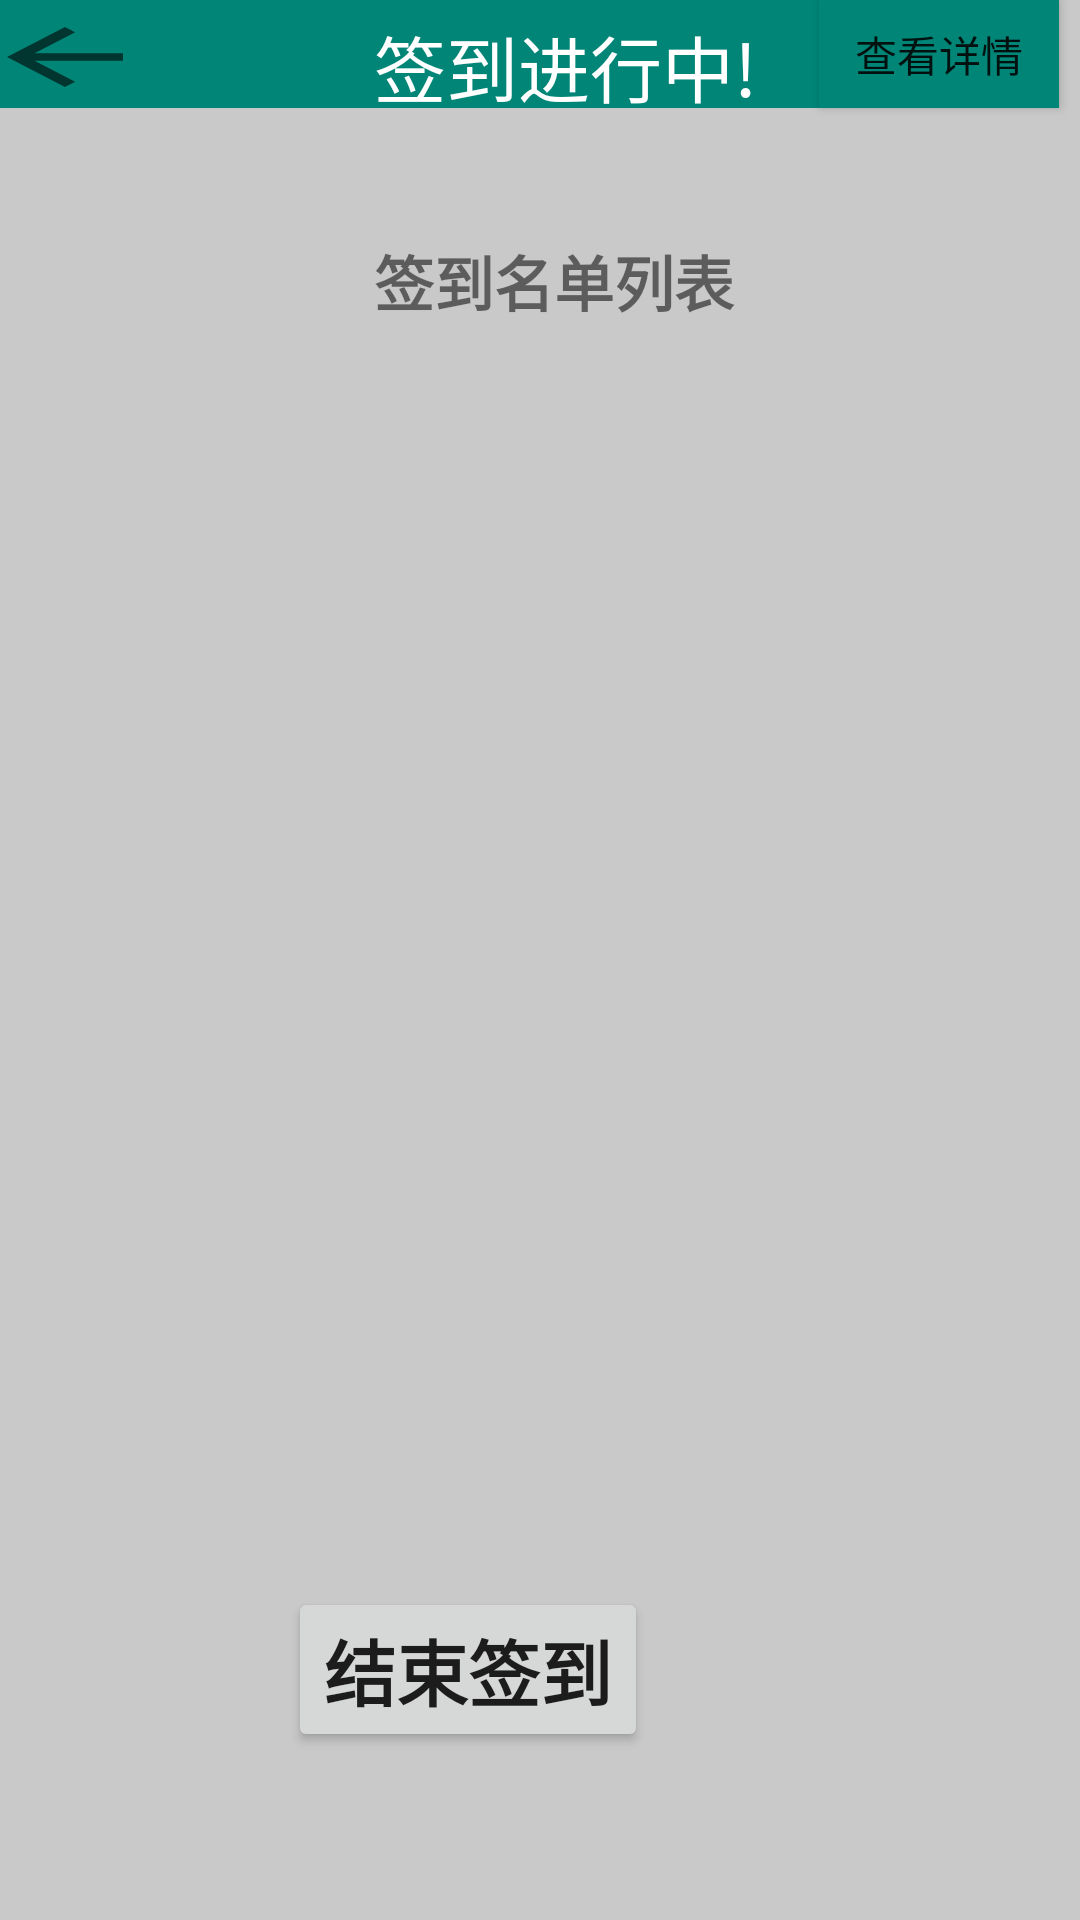

Reconstruct the res/layout file that produces this screen, plus the resources it refers to.
<!-- AndroidManifest.xml: application theme AppTheme -->
<!-- res/layout/activity_teacher_viewing_attendance.xml -->
<?xml version="1.0" encoding="utf-8"?>
<android.support.constraint.ConstraintLayout xmlns:android="http://schemas.android.com/apk/res/android"
    xmlns:app="http://schemas.android.com/apk/res-auto"
    xmlns:tools="http://schemas.android.com/tools"
    android:layout_width="match_parent"
    android:layout_height="match_parent"
    android:background="@color/gray1"
    tools:context=".teacher.TeacherViewingAttendanceActivity">

    <ImageView
        android:id="@+id/imageView8"
        android:layout_width="383dp"
        android:layout_height="649dp"
        app:layout_constraintBottom_toBottomOf="parent"
        app:layout_constraintEnd_toEndOf="parent"
        app:layout_constraintHorizontal_bias="1.0"
        app:layout_constraintStart_toStartOf="parent"
        app:layout_constraintTop_toTopOf="parent"
        app:layout_constraintVertical_bias="1.0"
        app:srcCompat="@drawable/rectangle" />


    <TextView
        android:id="@+id/textView2"
        android:layout_width="127dp"
        android:layout_height="27dp"
        android:layout_marginTop="88dp"
        android:text="签到名单列表"
        android:textSize="20sp"
        android:textStyle="bold"
        app:layout_constraintEnd_toEndOf="parent"
        app:layout_constraintHorizontal_bias="0.535"
        app:layout_constraintStart_toStartOf="parent"
        app:layout_constraintTop_toTopOf="@+id/imageView8" />

    <android.support.v7.widget.Toolbar
        android:id="@+id/toolbar"
        android:layout_width="408dp"
        android:layout_height="36dp"
        android:layout_marginStart="8dp"
        android:layout_marginEnd="8dp"
        android:background="?attr/colorPrimary"
        android:minHeight="?attr/actionBarSize"
        android:theme="?attr/actionBarTheme"
        app:layout_constraintEnd_toEndOf="parent"
        app:layout_constraintHorizontal_bias="1.0"
        app:layout_constraintStart_toStartOf="parent"
        app:layout_constraintTop_toTopOf="parent" />

    <ImageButton
        android:id="@+id/imageButton"
        android:layout_width="58dp"
        android:layout_height="30dp"
        android:layout_marginTop="4dp"
        android:background="?android:attr/actionModeCloseDrawable"
        android:onClick="back"
        android:scaleType="fitXY"
        app:layout_constraintEnd_toStartOf="@id/textView15"
        app:layout_constraintHorizontal_bias="0.619"
        app:layout_constraintStart_toStartOf="@id/toolbar"
        app:layout_constraintTop_toTopOf="@id/toolbar" />

    <TextView
        android:id="@+id/textView15"
        android:layout_width="216dp"
        android:layout_height="31dp"
        android:gravity="center"
        android:text="签到进行中!"
        android:textColor="#ffffff"
        android:textSize="24sp"
        app:layout_constraintBottom_toBottomOf="parent"
        app:layout_constraintEnd_toEndOf="parent"
        app:layout_constraintHorizontal_bias="0.558"
        app:layout_constraintStart_toStartOf="parent"
        app:layout_constraintTop_toTopOf="parent"
        app:layout_constraintVertical_bias="0.007" />

    <ListView
        android:id="@+id/list"
        android:layout_width="350dp"
        android:layout_height="391dp"
        app:layout_constraintBottom_toBottomOf="parent"
        app:layout_constraintEnd_toEndOf="parent"
        app:layout_constraintHorizontal_bias="1.0"
        app:layout_constraintStart_toStartOf="parent"
        app:layout_constraintTop_toTopOf="parent"
        app:layout_constraintVertical_bias="0.609">

    </ListView>

    <Button
        android:id="@+id/viewDetails"
        android:layout_width="80dp"
        android:layout_height="36dp"
        android:layout_marginEnd="7dp"
        android:background="@color/colorPrimary"
        android:text="查看详情"
        android:onClick="viewingSignDetails"
        app:layout_constraintEnd_toEndOf="parent"
        app:layout_constraintTop_toTopOf="@id/toolbar" />

    <Button
        android:id="@+id/endSign"
        android:layout_width="wrap_content"
        android:layout_height="wrap_content"
        android:layout_marginEnd="144dp"
        android:layout_marginBottom="56dp"
        android:onClick="terminateSign"
        android:text="结束签到"
        android:textSize="24sp"
        android:textStyle="bold"
        app:layout_constraintBottom_toBottomOf="parent"
        app:layout_constraintEnd_toEndOf="parent" />
</android.support.constraint.ConstraintLayout>
<!-- resources referenced by this layout -->
<resources>
  <color name="colorPrimary">#008577</color>
  <color name="gray1">#C9C9C9</color>
  <style name="AppTheme" parent="Theme.AppCompat.Light.NoActionBar">
          
          <item name="colorPrimary">@color/colorPrimary</item>
          <item name="colorPrimaryDark">@color/colorPrimaryDark</item>
          <item name="colorAccent">@color/colorAccent</item>
      </style>
  <color name="colorPrimaryDark">#00574B</color>
  <color name="colorAccent">#D81B60</color>
</resources>
